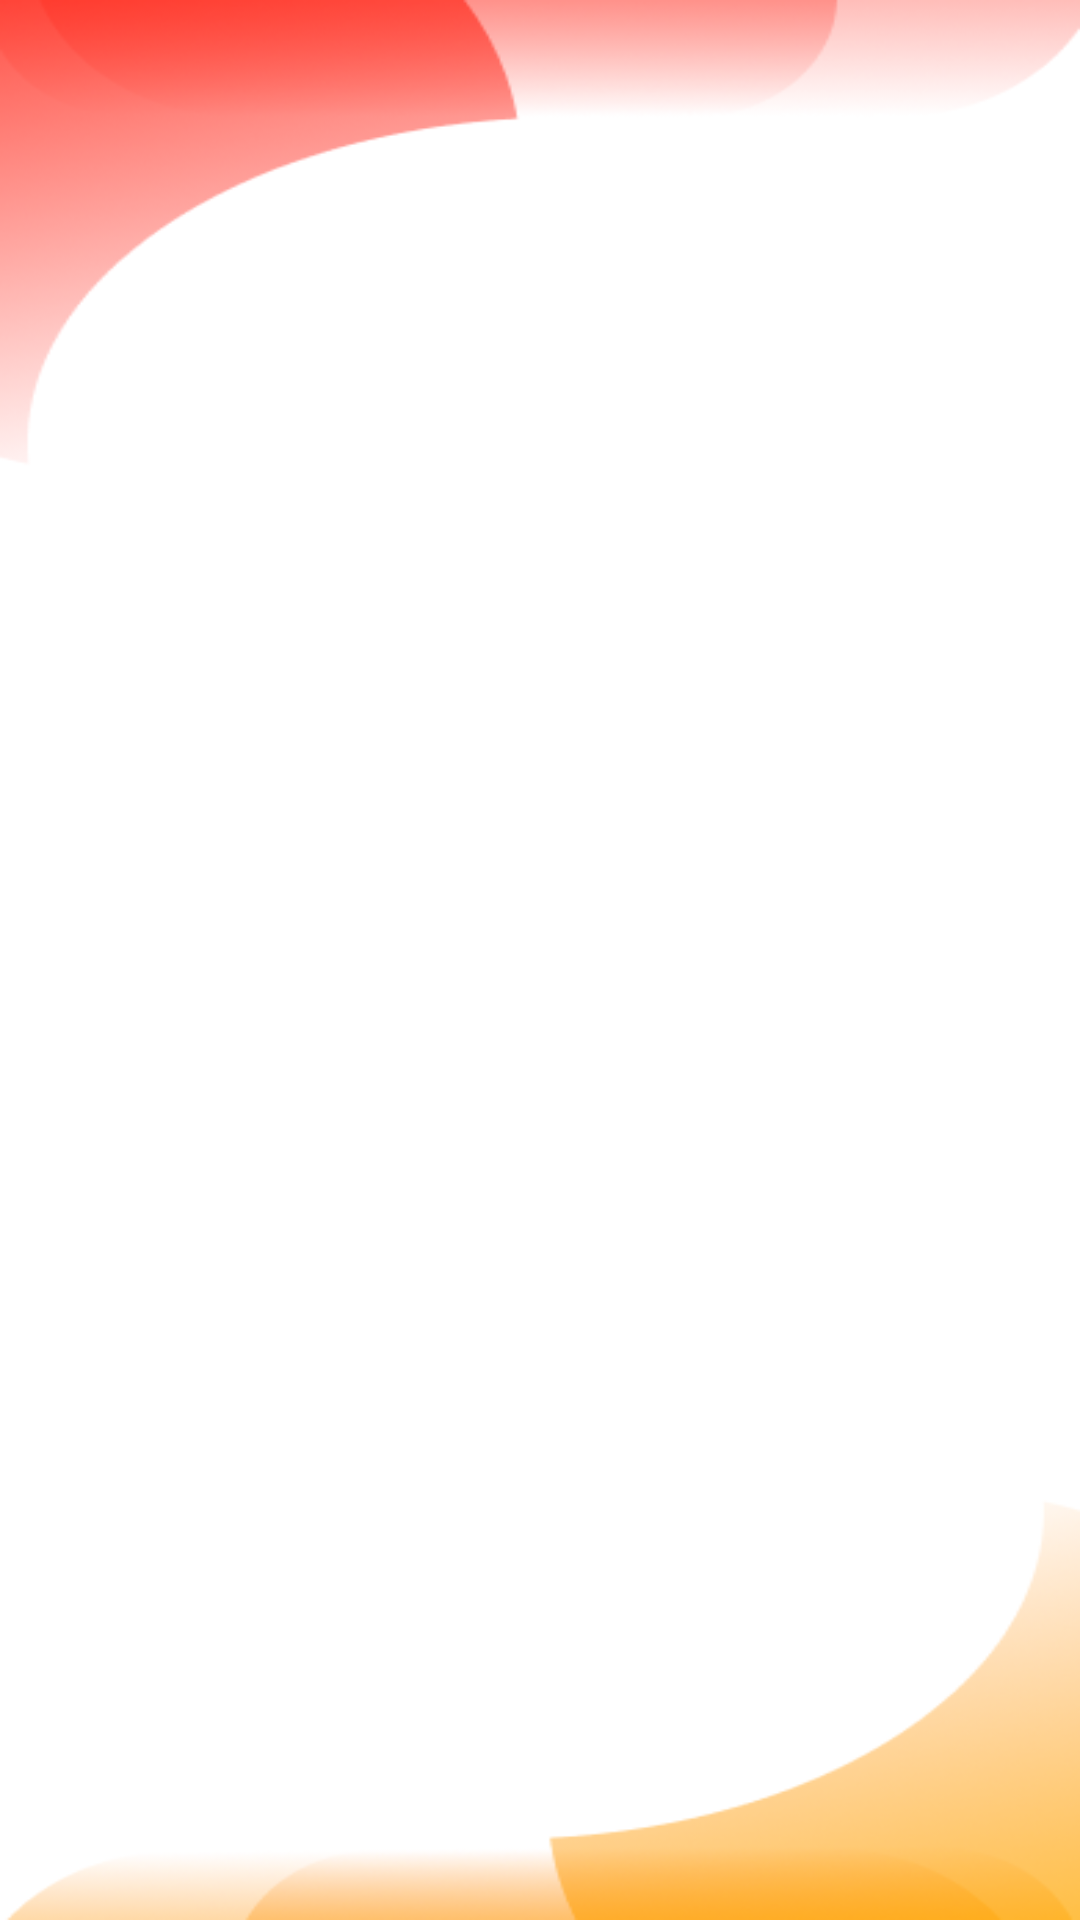

Layout XML and referenced resources for this Android screen:
<!-- AndroidManifest.xml: application theme Theme.ArabaServisiUygulama -->
<!-- res/layout/activity_urunler.xml -->
<?xml version="1.0" encoding="utf-8"?>
<androidx.constraintlayout.widget.ConstraintLayout xmlns:android="http://schemas.android.com/apk/res/android"
    xmlns:app="http://schemas.android.com/apk/res-auto"
    xmlns:tools="http://schemas.android.com/tools"
    android:layout_width="match_parent"
    android:layout_height="match_parent"
    android:background="@drawable/asdddddd"
    tools:context=".Urunler">


    <TextView
        android:id="@+id/urun1"
        android:layout_width="330dp"
        android:layout_height="80dp"
        android:autoSizeTextType="uniform"
        android:textAppearance="@style/TextAppearance.AppCompat.Body1"
        android:textSize="15sp"
        app:layout_constraintBottom_toBottomOf="parent"
        app:layout_constraintEnd_toEndOf="parent"
        app:layout_constraintHorizontal_bias="0.444"
        app:layout_constraintStart_toStartOf="parent"
        app:layout_constraintTop_toTopOf="parent"
        app:layout_constraintVertical_bias="0.141" />

    <TextView
        android:id="@+id/fiyat1"
        android:layout_width="100dp"
        android:layout_height="34dp"
        android:autoSizeTextType="uniform"
        android:textAppearance="@style/TextAppearance.AppCompat.Body1"
        android:textSize="6sp"
        app:layout_constraintBottom_toBottomOf="parent"
        app:layout_constraintEnd_toEndOf="parent"
        app:layout_constraintHorizontal_bias="0.855"
        app:layout_constraintStart_toStartOf="parent"
        app:layout_constraintTop_toTopOf="parent"
        app:layout_constraintVertical_bias="0.226" />


    <TextView
        android:id="@+id/urun2"
        android:layout_width="340dp"
        android:layout_height="80dp"
        android:autoSizeTextType="uniform"
        android:textAppearance="@style/TextAppearance.AppCompat.Body1"
        android:textSize="15sp"
        app:layout_constraintBottom_toBottomOf="parent"
        app:layout_constraintEnd_toEndOf="parent"
        app:layout_constraintHorizontal_bias="0.366"
        app:layout_constraintStart_toStartOf="parent"
        app:layout_constraintTop_toTopOf="parent"
        app:layout_constraintVertical_bias="0.347" />

    <TextView
        android:id="@+id/fiyat2"
        android:layout_width="100dp"
        android:layout_height="34dp"
        android:autoSizeTextType="uniform"
        android:textAppearance="@style/TextAppearance.AppCompat.Body1"
        android:textSize="6sp"
        app:layout_constraintBottom_toBottomOf="parent"
        app:layout_constraintEnd_toEndOf="parent"
        app:layout_constraintHorizontal_bias="0.855"
        app:layout_constraintStart_toStartOf="parent"
        app:layout_constraintTop_toTopOf="parent"
        app:layout_constraintVertical_bias="0.421" />

    <TextView
        android:id="@+id/urun3"
        android:layout_width="340dp"
        android:layout_height="80dp"
        android:autoSizeTextType="uniform"
        android:textAppearance="@style/TextAppearance.AppCompat.Body1"
        android:textSize="15sp"
        app:layout_constraintBottom_toBottomOf="parent"
        app:layout_constraintEnd_toEndOf="parent"
        app:layout_constraintHorizontal_bias="0.492"
        app:layout_constraintStart_toStartOf="parent"
        app:layout_constraintTop_toTopOf="parent"
        app:layout_constraintVertical_bias="0.546" />

    <TextView
        android:id="@+id/fiyat3"
        android:layout_width="100dp"
        android:layout_height="34dp"
        android:autoSizeTextType="uniform"
        android:textAppearance="@style/TextAppearance.AppCompat.Body1"
        android:textSize="6sp"
        app:layout_constraintBottom_toBottomOf="parent"
        app:layout_constraintEnd_toEndOf="parent"
        app:layout_constraintHorizontal_bias="0.884"
        app:layout_constraintStart_toStartOf="parent"
        app:layout_constraintTop_toTopOf="parent"
        app:layout_constraintVertical_bias="0.604" />

    <TextView
        android:id="@+id/urun4"
        android:layout_width="340dp"
        android:layout_height="80dp"
        android:autoSizeTextType="uniform"
        android:textAppearance="@style/TextAppearance.AppCompat.Body1"
        android:textSize="15sp"
        app:layout_constraintBottom_toBottomOf="parent"
        app:layout_constraintEnd_toEndOf="parent"
        app:layout_constraintHorizontal_bias="0.507"
        app:layout_constraintStart_toStartOf="parent"
        app:layout_constraintTop_toTopOf="parent"
        app:layout_constraintVertical_bias="0.737" />

    <TextView
        android:id="@+id/fiyat4"
        android:layout_width="100dp"
        android:layout_height="34dp"
        android:autoSizeTextType="uniform"
        android:textAppearance="@style/TextAppearance.AppCompat.Body1"
        android:textSize="6sp"
        app:layout_constraintBottom_toBottomOf="parent"
        app:layout_constraintEnd_toEndOf="parent"
        app:layout_constraintHorizontal_bias="0.887"
        app:layout_constraintStart_toStartOf="parent"
        app:layout_constraintTop_toTopOf="parent"
        app:layout_constraintVertical_bias="0.786" />

    <TextView
        android:id="@+id/urun5"
        android:layout_width="340dp"
        android:layout_height="80dp"
        android:autoSizeTextType="uniform"
        android:textAppearance="@style/TextAppearance.AppCompat.Body1"
        android:textSize="15sp"
        app:layout_constraintBottom_toBottomOf="parent"
        app:layout_constraintEnd_toEndOf="parent"
        app:layout_constraintHorizontal_bias="0.509"
        app:layout_constraintStart_toStartOf="parent"
        app:layout_constraintTop_toTopOf="parent"
        app:layout_constraintVertical_bias="0.907" />

    <TextView
        android:id="@+id/fiyat5"
        android:layout_width="100dp"
        android:layout_height="34dp"
        android:autoSizeTextType="uniform"
        android:textAppearance="@style/TextAppearance.AppCompat.Body1"
        android:textSize="6sp"
        app:layout_constraintBottom_toBottomOf="parent"
        app:layout_constraintEnd_toEndOf="parent"
        app:layout_constraintHorizontal_bias="0.907"
        app:layout_constraintStart_toStartOf="parent"
        app:layout_constraintTop_toTopOf="parent"
        app:layout_constraintVertical_bias="0.943" />


</androidx.constraintlayout.widget.ConstraintLayout>
<!-- resources referenced by this layout -->
<resources>
  <!-- drawable asdddddd: png bitmap (drawable-v24, 36460 bytes) -->
  <style name="Theme.ArabaServisiUygulama" parent="Base.Theme.ArabaServisiUygulama" />
  <style name="Base.Theme.ArabaServisiUygulama" parent="Theme.Material3.DayNight.NoActionBar">
          
          
      </style>
</resources>
